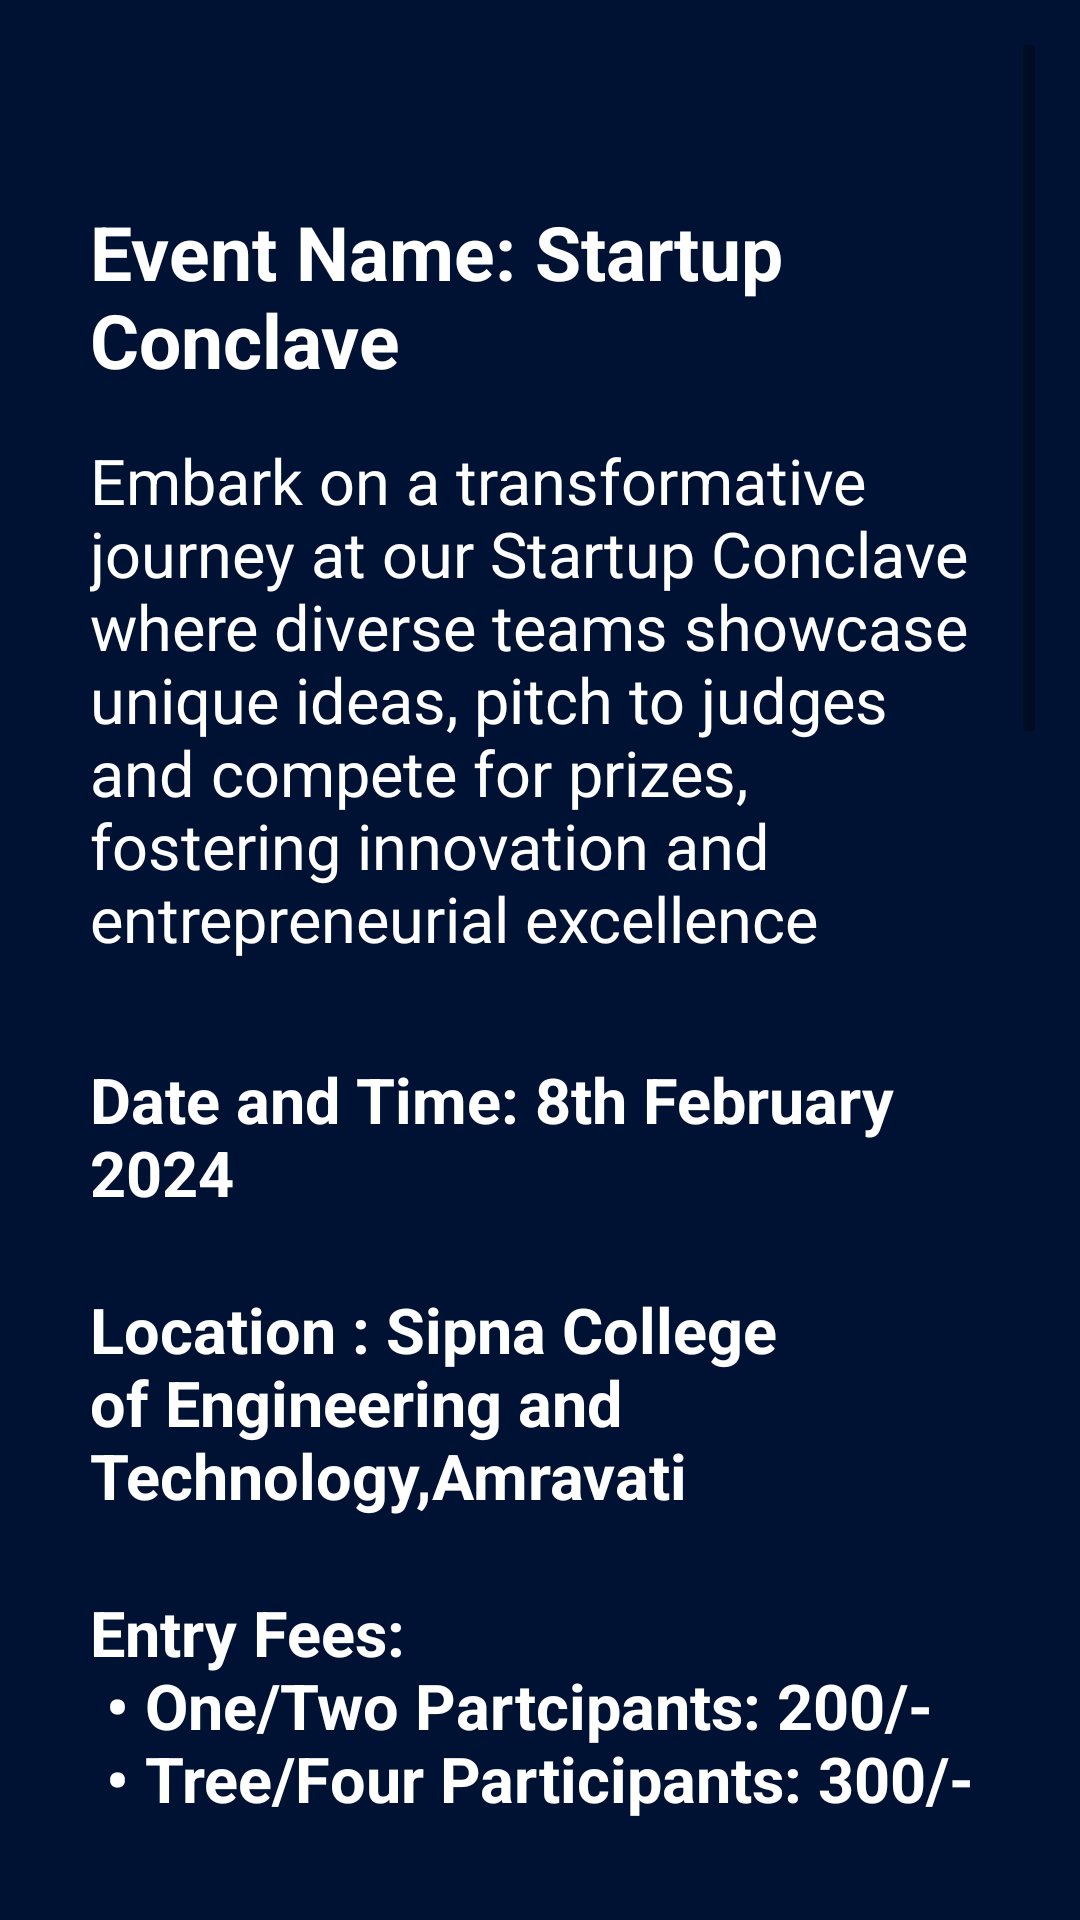

Reconstruct the res/layout file that produces this screen, plus the resources it refers to.
<!-- AndroidManifest.xml: application theme Theme.Vidyotan2 -->
<!-- res/layout/startup_conclave.xml -->
<?xml version="1.0" encoding="utf-8"?>
<ScrollView
    xmlns:android="http://schemas.android.com/apk/res/android"
    android:layout_width="match_parent"
    android:layout_height="match_parent"
    android:padding="15sp"
    android:background="#001233">

    <LinearLayout
        android:layout_width="match_parent"
        android:layout_height="wrap_content"
        android:orientation="vertical"
        android:padding="15sp">

        
        <ImageView
            android:id="@+id/firstImage"
            android:layout_width="match_parent"
            android:layout_height="wrap_content"
            android:src="@drawable/vidyotan_letters"
            android:scaleType="centerCrop"
            android:adjustViewBounds="true"
            android:layout_marginBottom="8dp"/>

        
        <ImageView
            android:id="@+id/secondImage"
            android:layout_width="match_parent"
            android:layout_height="wrap_content"
            android:src="@drawable/startupc_conclave"
            android:scaleType="centerCrop"
            android:adjustViewBounds="true"
            android:layout_marginTop="5sp"
            android:layout_marginBottom="8dp"/>

        
        <TextView
            android:id="@+id/headingText"
            android:layout_width="match_parent"
            android:layout_height="wrap_content"
            android:text="@string/event_name_startup_conclave"
            android:textSize="25sp"
            android:textColor="@color/white"
            android:textStyle="bold"
            android:layout_marginTop="16dp"
            android:layout_marginBottom="8dp"/>

        
        <TextView
            android:id="@+id/informationText"
            android:layout_width="match_parent"
            android:layout_height="wrap_content"
            android:text="@string/intro"
            android:layout_marginTop="8dp"
            android:textColor="@color/white"
            android:textSize="21sp"
            android:layout_marginBottom="16dp"/>

        <TextView
            android:id="@+id/dateTime"
            android:layout_width="match_parent"
            android:layout_height="wrap_content"
            android:text="@string/date_and_time_8th_february_2024"
            android:textSize="21sp"
            android:textColor="@color/white"
            android:textStyle="bold"
            android:layout_marginTop="16dp"
            android:layout_marginBottom="8dp"/>

        <TextView
            android:id="@+id/Location"
            android:layout_width="match_parent"
            android:layout_height="wrap_content"
            android:text="@string/location"
            android:textSize="21sp"
            android:textColor="@color/white"
            android:textStyle="bold"
            android:layout_marginTop="16dp"
            android:layout_marginBottom="8dp"/>

        <TextView
            android:id="@+id/entryFees"
            android:layout_width="match_parent"
            android:layout_height="wrap_content"
            android:text="@string/entry_fees"
            android:textSize="21sp"
            android:textStyle="bold"
            android:textColor="@color/white"
            android:layout_marginTop="16dp"
            android:layout_marginBottom="8dp"/>

        <TextView
            android:id="@+id/prizes"
            android:layout_width="match_parent"
            android:layout_height="wrap_content"
            android:text="@string/prize"
            android:textSize="21sp"
            android:textStyle="bold"
            android:textColor="@color/white"
            android:layout_marginTop="16dp"
            android:layout_marginBottom="8dp"/>

        <TextView
            android:id="@+id/coordinator"
            android:layout_width="match_parent"
            android:layout_height="wrap_content"
            android:text="@string/coordinator"
            android:textSize="21sp"
            android:textStyle="bold"
            android:textColor="@color/white"
            android:layout_marginTop="16dp"
            android:layout_marginBottom="8dp"/>

        
        <TextView
            android:id="@+id/headingTextView"
            android:layout_width="match_parent"
            android:layout_height="wrap_content"
            android:text="@string/rules_amp_rugulations"
            android:textSize="24sp"
            android:textStyle="bold"
            android:textColor="#1ea1f2"
            android:gravity="center"
            android:layout_marginTop="16dp"
            android:layout_marginBottom="8dp"/>

        
        <TextView
            android:id="@+id/informationTextView"
            android:layout_width="wrap_content"
            android:layout_height="wrap_content"
            android:text='@string/rules'
            android:textColor="@color/white"
            android:layout_marginTop="8dp"
            android:textSize="18sp"
            android:layout_marginBottom="16dp"/>

        <TextView
            android:id="@+id/note"
            android:layout_width="match_parent"
            android:layout_height="wrap_content"
            android:text="@string/note"
            android:textSize="21sp"
            android:textColor="@color/white"
            android:textStyle="bold"
            android:layout_marginTop="16dp"
            android:layout_marginBottom="8dp"/>

        <Button
            android:id="@+id/registerButton"
            android:layout_width="wrap_content"
            android:layout_height="wrap_content"
            android:text="@string/register"
            android:padding="5sp"
            android:textColor="@color/white"
            android:textSize="15sp"
            android:background="@drawable/custom_button"
            android:layout_gravity="center"
            android:layout_marginTop="16dp"/>

    </LinearLayout>
</ScrollView>
<!-- resources referenced by this layout -->
<resources>
  <!-- drawable custom_button (drawable) -->
  <?xml version="1.0" encoding="utf-8"?>
  <shape xmlns:android="http://schemas.android.com/apk/res/android">
       <stroke android:color="@color/white" android:width="2dp"/>
       <corners android:radius="15dp"/>
       <solid android:color="#071829"/>
  </shape>
  <string name="coordinator">Coordinators: \n1) Shreejit Umale: 9359583740\n2) Shruti Khandare: 9146342158\n3) Gauri Deshmukh : 8975531687\n4) Chanchal Rathi :8767227496</string>
  <string name="date_and_time_8th_february_2024">Date and Time: 8th February 2024</string>
  <string name="entry_fees">Entry Fees:\n • One/Two Partcipants: 200/- \n • Tree/Four Participants: 300/-</string>
  <string name="event_name_startup_conclave">Event Name: Startup Conclave</string>
  <string name="intro">Embark on a transformative journey at our Startup Conclave where diverse teams showcase unique ideas, pitch to judges and compete for prizes, fostering innovation and entrepreneurial excellence</string>
  <string name="location">Location : Sipna College of Engineering and Technology,Amravati</string>
  <string name="note">Note: No abusive language, unfair mean will be tolerated, In such case the team will be disqualified.</string>
  <string name="prize">Prizes:\n • Winner: ₹5000 \n •Runner Up: ₹3000</string>
  <string name="register">Register</string>
  <string name="rules">1. A team must consist of a maximum of 4 and a minimum of 1 participant.\n2. Each team is allowed to present only one startup idea.\n 3. Team members can be from the same or different fields and colleges.\n 4. Internet facilities will not be provided during the event.\n 5. No mentors will be provided by the organizing committee.\n 6. Participants must report at 9 am on the event day.\n 7. Participants are required to bring their own laptop or pen drive containing their presentations or any necessary hard copies.\n 8. Pitching will be conducted individually in front of the judges.\n 9. Bring your college ID Cards and Receipt on event day.\n 10. All the participants will be awarded with  Participation Certificates .</string>
  <string name="rules_amp_rugulations">Rules &amp; Rugulations</string>
  <style name="Theme.Vidyotan2" parent="Base.Theme.Vidyotan2" />
  <style name="Base.Theme.Vidyotan2" parent="Theme.AppCompat.DayNight.NoActionBar">
          
          
      </style>
  <!-- not gathered from this repository: default colours our renderer supplied (Android Studio template values) -->
  <color name="white">#FFFFFFFF</color>
</resources>
